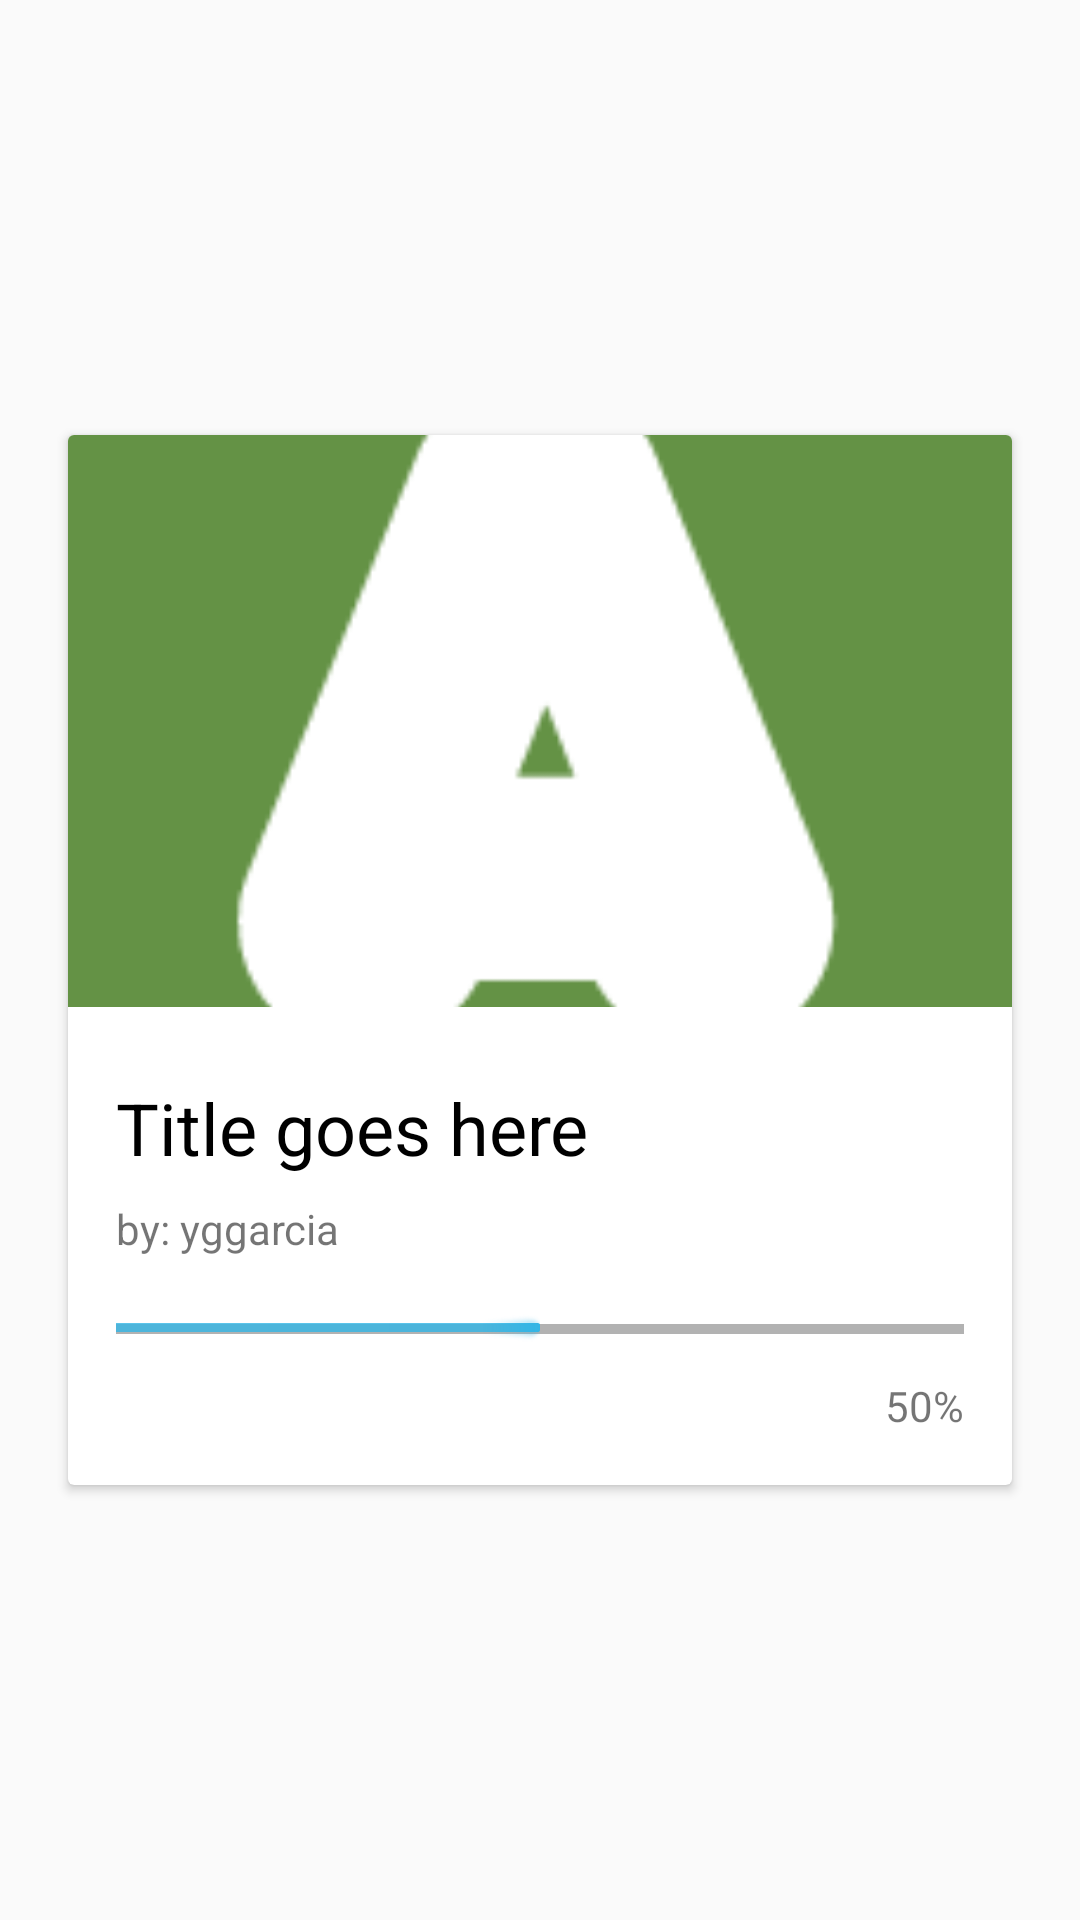

The Android layout XML behind this screen, and the referenced resources:
<!-- AndroidManifest.xml: application theme AppTheme -->
<!-- res/layout/idea_list_item.xml -->
<?xml version="1.0" encoding="utf-8"?>
<FrameLayout xmlns:android="http://schemas.android.com/apk/res/android"
    android:id="@+id/idea_card_wrapper"
    android:layout_width="match_parent"
    android:layout_height="wrap_content"
    android:focusable="true">

    <include layout="@layout/idea_card" />

</FrameLayout>
<!-- res/layout/idea_card.xml (included above) -->
<?xml version="1.0" encoding="utf-8"?>
<android.support.v7.widget.CardView xmlns:android="http://schemas.android.com/apk/res/android"
    xmlns:card_view="http://schemas.android.com/apk/res-auto"
    xmlns:tools="http://schemas.android.com/tools"
    android:id="@+id/card_view"
    android:layout_width="match_parent"
    android:layout_height="wrap_content"
    android:layout_gravity="center"
    android:layout_marginBottom="@dimen/top_bottom_card_margin"
    android:layout_marginEnd="@dimen/left_right_card_margin"
    android:layout_marginStart="@dimen/left_right_card_margin"
    android:layout_marginTop="@dimen/top_bottom_card_margin"
    android:foreground="?android:attr/selectableItemBackground"
    android:maxWidth="50dp"
    card_view:cardCornerRadius="@dimen/idea_card_corner_radius"
    card_view:cardElevation="@dimen/idea_card_elevation"
    card_view:cardUseCompatPadding="true">

    <LinearLayout
        android:layout_width="match_parent"
        android:layout_height="350dp"
        android:orientation="vertical">

        <ImageView
            android:id="@+id/thumbnail"
            android:layout_width="match_parent"
            android:layout_height="0dp"
            android:layout_weight="6"
            android:background="?attr/selectableItemBackgroundBorderless"
            android:contentDescription="@string/project_main_image_def_descr"
            android:scaleType="centerCrop"
            tools:src="@mipmap/a_ic" />

        <LinearLayout
            android:layout_width="match_parent"
            android:layout_height="0dp"
            android:layout_weight="5"
            android:orientation="vertical"
            android:weightSum="1">

            <TextView
                android:id="@+id/title"
                android:layout_width="match_parent"
                android:layout_height="wrap_content"
                android:paddingLeft="@dimen/idea_card_title_bottom_left_right_padding"
                android:paddingRight="@dimen/idea_card_title_bottom_left_right_padding"
                android:paddingTop="@dimen/idea_card_title_top_padding"
                android:textColor="@color/card_title_c"
                android:textSize="@dimen/idea_card_title_size"
                tools:text="Title goes here" />

            <TextView
                android:id="@+id/by"
                android:layout_width="match_parent"
                android:layout_height="wrap_content"
                android:paddingBottom="@dimen/idea_card_title_bottom_left_right_padding"
                android:paddingLeft="@dimen/idea_card_title_bottom_left_right_padding"
                android:paddingRight="@dimen/idea_card_title_bottom_left_right_padding"
                android:paddingTop="@dimen/idea_card_by_padding_top"
                android:textSize="@dimen/idea_card_by"
                tools:text="by: yggarcia" />

            <RelativeLayout
                android:id="@+id/progress_bar_cont"
                android:layout_width="match_parent"
                android:layout_height="wrap_content">

                <ProgressBar
                    android:id="@+id/prog_bar"
                    style="@android:style/Widget.Holo.Light.ProgressBar.Horizontal"
                    android:layout_width="match_parent"
                    android:layout_height="wrap_content"
                    android:layout_gravity="center_horizontal"
                    android:layout_marginBottom="8dp"
                    android:layout_marginLeft="@dimen/pb_margin"
                    android:layout_marginRight="@dimen/pb_margin"
                    tools:progress="50" />

                <ImageView
                    android:id="@+id/thumb_ic_img"
                    android:layout_width="@dimen/thumb_size"
                    android:layout_height="@dimen/thumb_size"
                    android:layout_below="@+id/prog_bar"
                    android:layout_marginStart="@dimen/thumb_margin"
                    android:contentDescription="@string/total_of_percent_descr"
                    android:src="@drawable/ic_thumb_up" />

                <TextView
                    android:id="@+id/percent_tv"
                    android:layout_width="wrap_content"
                    android:layout_height="wrap_content"
                    android:layout_alignParentEnd="true"
                    android:layout_below="@+id/prog_bar"
                    android:layout_marginEnd="@dimen/thumb_margin"
                    tools:text="50%" />

            </RelativeLayout>


        </LinearLayout>


    </LinearLayout>

</android.support.v7.widget.CardView>
<!-- resources referenced by this layout -->
<resources>
  <color name="card_title_c">#000</color>
  <dimen name="idea_card_by">14sp</dimen>
  <dimen name="idea_card_by_padding_top">8dp</dimen>
  <dimen name="idea_card_corner_radius">2dp</dimen>
  <dimen name="idea_card_elevation">2dp</dimen>
  <dimen name="idea_card_title_bottom_left_right_padding">16dp</dimen>
  <dimen name="idea_card_title_size">24sp</dimen>
  <dimen name="idea_card_title_top_padding">24dp</dimen>
  <dimen name="left_right_card_margin">20dp</dimen>
  <dimen name="pb_margin">16dp</dimen>
  <dimen name="thumb_margin">16dp</dimen>
  <dimen name="thumb_size">16dp</dimen>
  <dimen name="top_bottom_card_margin">10dp</dimen>
  <!-- mipmap a_ic: png bitmap (mipmap-xhdpi, 2325 bytes) -->
  <string name="project_main_image_def_descr">Project main image</string>
  <string name="total_of_percent_descr">Total of percent</string>
  <style name="AppTheme" parent="Theme.AppCompat.Light.NoActionBar">
          
          <item name="colorPrimary">@color/colorPrimary</item>
          <item name="colorPrimaryDark">@color/colorPrimaryDark</item>
          <item name="colorAccent">@color/colorAccent</item>
  
          
          <item name="alertDialogTheme">@style/MyAlertDialogStyle</item>
          <item name="alertDialogStyle">@style/MyAlertDialogStyle</item>
      </style>
  <color name="colorPrimary">#004c3f</color>
  <color name="colorPrimaryDark">#002419</color>
  <color name="colorAccent">#dd2c00</color>
  <style name="MyAlertDialogStyle" parent="Theme.AppCompat.Light.Dialog.Alert">
          <item name="android:background">@color/lightGreen</item>
          <item name="buttonBarPositiveButtonStyle">@style/MyAlertDialogButtonStyle</item>
          <item name="buttonBarNegativeButtonStyle">@style/MyAlertDialogButtonStyle</item>
      </style>
  <color name="lightGreen">#a5d6a7</color>
  <style name="MyAlertDialogButtonStyle" parent="@style/Widget.AppCompat.Button.ButtonBar.AlertDialog">
          <item name="android:textColor">@color/colorAccent</item>
          <item name="android:textSize">@dimen/text_size_medium</item>
      </style>
</resources>
